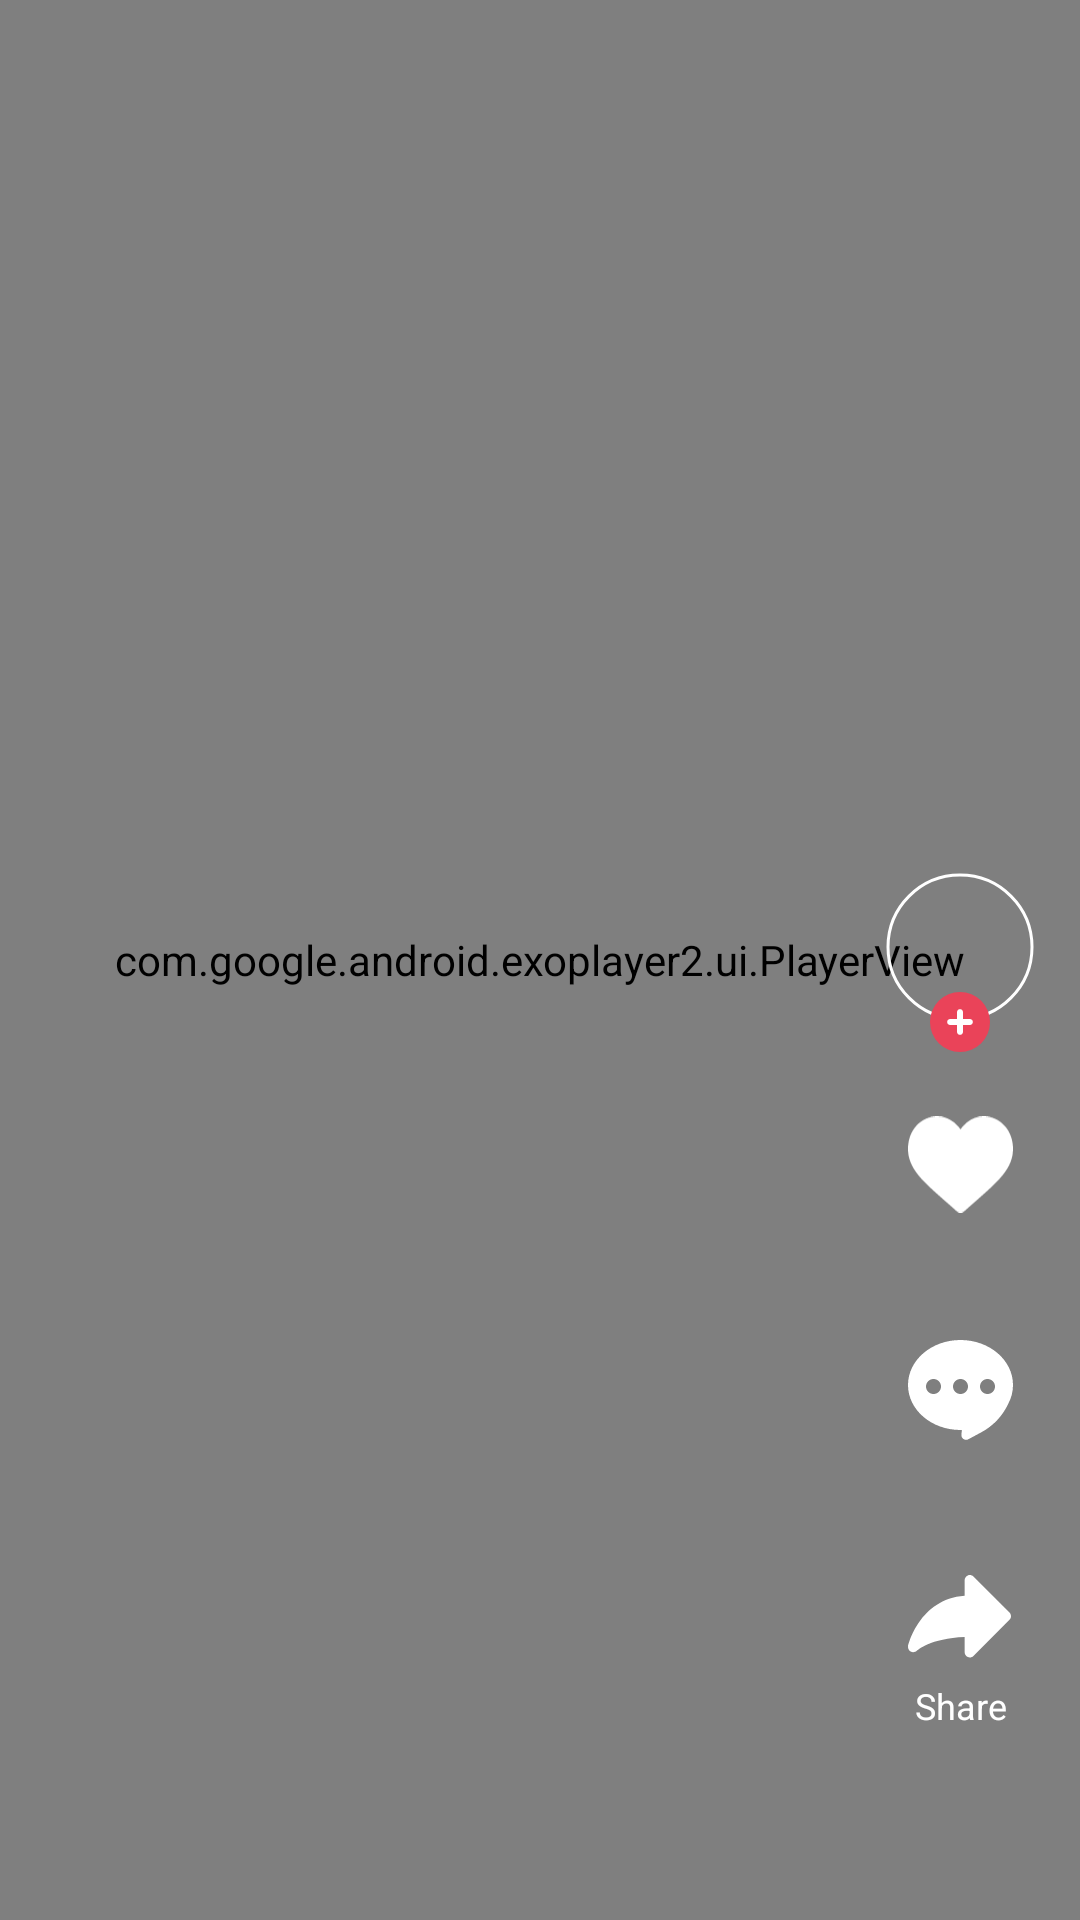

Write the Android layout XML for this screen, with the resource values it uses.
<!-- AndroidManifest.xml: application theme AppTheme -->
<!-- res/layout/layout_story_view.xml -->
<?xml version="1.0" encoding="utf-8"?>
<androidx.constraintlayout.widget.ConstraintLayout xmlns:android="http://schemas.android.com/apk/res/android"
    android:layout_width="match_parent"
    android:layout_height="match_parent"
    xmlns:app="http://schemas.android.com/apk/res-auto"
    xmlns:tools="http://schemas.android.com/tools">

    <com.google.android.exoplayer2.ui.PlayerView
        android:id="@+id/player_view_story"
        android:layout_width="0dp"
        android:layout_height="0dp"
        app:use_controller="false"
        android:background="@color/colorBlack"
        app:layout_constraintStart_toStartOf="parent"
        app:layout_constraintEnd_toEndOf="parent"
        app:layout_constraintTop_toTopOf="parent"
        app:layout_constraintBottom_toBottomOf="parent" />

    <androidx.constraintlayout.widget.ConstraintLayout
        android:id="@+id/options_container"
        android:layout_width="0dp"
        android:layout_height="0dp"
        android:padding="15dp"
        app:layout_constraintStart_toStartOf="parent"
        app:layout_constraintEnd_toEndOf="parent"
        app:layout_constraintTop_toTopOf="parent"
        app:layout_constraintBottom_toBottomOf="parent">

        <androidx.appcompat.widget.AppCompatTextView
            android:id="@+id/text_view_account_handle"
            android:layout_width="0dp"
            android:layout_height="wrap_content"
            tools:text="Baljeet Singh"
            android:textStyle="bold"
            android:textSize="14sp"
            android:textColor="@color/colorStoryUserName"
            android:layout_marginBottom="10dp"
            android:layout_marginEnd="10dp"
            app:layout_constraintStart_toStartOf="parent"
            app:layout_constraintEnd_toStartOf="@+id/recycler_view_options"
            app:layout_constraintBottom_toTopOf="@+id/text_view_video_description"/>

        <androidx.appcompat.widget.AppCompatTextView
            android:id="@+id/text_view_video_description"
            android:layout_width="0dp"
            android:layout_height="0dp"
            app:layout_constraintHeight_default="wrap"
            tools:text="@tools:sample/lorem/random"
            android:textSize="14sp"
            android:textColor="@color/colorStoryDescription"
            android:lines="5"
            android:maxLines="5"
            android:ellipsize="end"
            android:layout_marginBottom="20dp"
            android:layout_marginEnd="10dp"
            app:layout_constraintStart_toStartOf="parent"
            app:layout_constraintEnd_toStartOf="@+id/recycler_view_options"
            app:layout_constraintBottom_toTopOf="@+id/text_view_music_title"/>

        <androidx.appcompat.widget.AppCompatImageView
            android:id="@+id/image_view_music_icon"
            android:layout_width="20dp"
            android:layout_height="20dp"
            app:layout_constraintHeight_default="wrap"
            app:srcCompat="@drawable/ic_music_track_icon"
            app:layout_constraintStart_toStartOf="parent"
            app:layout_constraintTop_toTopOf="@+id/text_view_music_title"
            app:layout_constraintBottom_toBottomOf="@+id/text_view_music_title"/>

        <androidx.appcompat.widget.AppCompatTextView
            android:id="@+id/text_view_music_title"
            android:layout_width="0dp"
            android:layout_height="0dp"
            app:layout_constraintHeight_default="wrap"
            app:layout_constraintWidth_percent=".4"
            tools:text="@tools:sample/lorem/random"
            android:marqueeRepeatLimit ="marquee_forever"
            android:ellipsize="marquee"
            android:singleLine="true"
            android:focusable="true"
            android:focusableInTouchMode="true"
            android:scrollHorizontally="true"
            android:textSize="14sp"
            android:textColor="@color/colorAudioTitle"
            android:layout_marginStart="10dp"
            android:layout_marginEnd="10dp"
            app:layout_constraintHorizontal_bias="0"
            app:layout_constraintStart_toEndOf="@+id/image_view_music_icon"
            app:layout_constraintEnd_toStartOf="@+id/recycler_view_options"
            app:layout_constraintBottom_toBottomOf="parent"/>

        <androidx.constraintlayout.widget.ConstraintLayout
            android:id="@+id/recycler_view_options"
            android:layout_width="wrap_content"
            android:layout_height="0dp"
            app:layout_constraintHeight_default="wrap"
            app:layout_constraintVertical_bias=".95"
            app:layout_constraintEnd_toEndOf="parent"
            app:layout_constraintTop_toTopOf="parent"
            app:layout_constraintBottom_toTopOf="@+id/album_view">

            <androidx.constraintlayout.widget.ConstraintLayout
                android:id="@+id/container_profile"
                android:layout_width="wrap_content"
                android:layout_height="wrap_content"
                app:layout_constraintTop_toTopOf="parent"
                app:layout_constraintStart_toStartOf="parent"
                app:layout_constraintEnd_toEndOf="parent"
                app:layout_constraintBottom_toTopOf="@+id/image_view_option_like">

            <com.google.android.material.imageview.ShapeableImageView
                android:id="@+id/image_view_profile_pic"
                android:layout_width="50dp"
                android:layout_height="50dp"
                app:strokeWidth="1dp"
                app:strokeColor="@color/colorWhite"
                android:padding="1dp"
                app:shapeAppearance="@style/RoundedImageViewShape"
                app:layout_constraintTop_toTopOf="parent"
                app:layout_constraintStart_toStartOf="parent"
                app:layout_constraintEnd_toEndOf="parent"/>

            <androidx.appcompat.widget.AppCompatImageView
                android:id="@+id/image_view_follow_option"
                android:layout_width="20dp"
                android:layout_height="20dp"
                app:srcCompat="@drawable/ic_follow_avatar_bottom_icon"
                app:layout_constraintTop_toBottomOf="@+id/image_view_profile_pic"
                app:layout_constraintBottom_toBottomOf="@+id/image_view_profile_pic"
                app:layout_constraintStart_toStartOf="parent"
                app:layout_constraintEnd_toEndOf="parent"/>

            </androidx.constraintlayout.widget.ConstraintLayout>

            <androidx.appcompat.widget.AppCompatImageView
                android:id="@+id/image_view_option_like"
                android:layout_width="35dp"
                android:layout_height="35dp"
                app:srcCompat="@drawable/ic_heart_icon"
                android:layout_marginTop="20dp"
                app:layout_constraintTop_toBottomOf="@+id/container_profile"
                app:layout_constraintStart_toStartOf="parent"
                app:layout_constraintEnd_toEndOf="parent"/>

            <androidx.appcompat.widget.AppCompatTextView
                android:id="@+id/image_view_option_like_title"
                android:layout_width="0dp"
                android:layout_height="wrap_content"
                android:textSize="12sp"
                tools:text="10.1k"
                android:textColor="@color/colorMediaOptions"
                android:lines="1"
                android:maxLines="1"
                android:gravity="center"
                android:layout_marginTop="4dp"
                app:layout_constraintTop_toBottomOf="@+id/image_view_option_like"
                app:layout_constraintStart_toStartOf="parent"
                app:layout_constraintEnd_toEndOf="parent"
                app:layout_constraintBottom_toTopOf="@+id/image_view_option_comment"/>

            <androidx.appcompat.widget.AppCompatImageView
                android:id="@+id/image_view_option_comment"
                android:layout_width="35dp"
                android:layout_height="35dp"
                android:layout_marginTop="20dp"
                app:srcCompat="@drawable/ic_message_icon"
                app:layout_constraintTop_toBottomOf="@+id/image_view_option_like_title"
                app:layout_constraintStart_toStartOf="parent"
                app:layout_constraintEnd_toEndOf="parent"/>

            <androidx.appcompat.widget.AppCompatTextView
                android:id="@+id/image_view_option_comment_title"
                android:layout_width="0dp"
                android:layout_height="wrap_content"
                android:textSize="12sp"
                android:textColor="@color/colorMediaOptions"
                tools:text="30.1k"
                android:lines="1"
                android:maxLines="1"
                android:gravity="center"
                android:layout_marginTop="4dp"
                app:layout_constraintTop_toBottomOf="@+id/image_view_option_comment"
                app:layout_constraintStart_toStartOf="parent"
                app:layout_constraintEnd_toEndOf="parent"
                app:layout_constraintBottom_toTopOf="@+id/image_view_option_share"/>

            <androidx.appcompat.widget.AppCompatImageView
                android:id="@+id/image_view_option_share"
                android:layout_width="35dp"
                android:layout_height="35dp"
                android:layout_marginTop="20dp"
                app:srcCompat="@drawable/ic_share_icon"
                app:layout_constraintTop_toBottomOf="@+id/image_view_option_comment_title"
                app:layout_constraintStart_toStartOf="parent"
                app:layout_constraintEnd_toEndOf="parent"/>

            <androidx.appcompat.widget.AppCompatTextView
                android:id="@+id/image_view_option_share_title"
                android:layout_width="0dp"
                android:layout_height="wrap_content"
                android:textSize="12sp"
                android:textColor="@color/colorMediaOptions"
                android:lines="1"
                android:maxLines="1"
                android:gravity="center"
                android:text="@string/share"
                android:layout_marginTop="4dp"
                app:layout_constraintTop_toBottomOf="@+id/image_view_option_share"
                app:layout_constraintStart_toStartOf="parent"
                app:layout_constraintEnd_toEndOf="parent"/>

        </androidx.constraintlayout.widget.ConstraintLayout>

        <com.google.android.material.imageview.ShapeableImageView
            android:id="@+id/album_view"
            android:layout_width="0dp"
            android:layout_height="0dp"
            android:layout_marginStart="8dp"
            android:layout_marginEnd="8dp"
            app:layout_constraintDimensionRatio="1:1"
            app:layout_constraintBottom_toBottomOf="parent"
            app:layout_constraintStart_toStartOf="@+id/recycler_view_options"
            app:layout_constraintEnd_toEndOf="@+id/recycler_view_options"
            tools:src="@tools:sample/avatars"/>

    </androidx.constraintlayout.widget.ConstraintLayout>

</androidx.constraintlayout.widget.ConstraintLayout>
<!-- resources referenced by this layout -->
<resources>
  <color name="colorAudioTitle">#FFFFFF</color>
  <color name="colorBlack">#000000</color>
  <color name="colorMediaOptions">#FFFFFF</color>
  <color name="colorStoryDescription">#FFFFFF</color>
  <color name="colorStoryUserName">#FFFFFF</color>
  <color name="colorWhite">#FFFFFF</color>
  <!-- drawable ic_follow_avatar_bottom_icon (drawable) -->
  <vector xmlns:android="http://schemas.android.com/apk/res/android"
      android:width="21dp"
      android:height="21dp"
      android:viewportWidth="21"
      android:viewportHeight="21">
    <path
        android:pathData="M10.5,10.5m-10.5,0a10.5,10.5 0,1 1,21 0a10.5,10.5 0,1 1,-21 0"
        android:fillColor="#EA4359"/>
    <path
        android:pathData="M13.9529,9.4529H11.5473V7.0471C11.5473,6.4687 11.0782,6 10.5002,6C9.9218,6 9.4531,6.4687 9.4531,7.0471V9.4529H7.0471C6.4687,9.4529 6,9.9217 6,10.5C6,11.0784 6.4688,11.5471 7.0471,11.5471H9.4531V13.9529C9.4531,14.5313 9.9218,15 10.5002,15C11.0786,15 11.5473,14.5313 11.5473,13.9529V11.5471H13.9529C14.5313,11.5471 15,11.0783 15,10.5C15,9.9216 14.5313,9.4529 13.9529,9.4529Z"
        android:fillColor="#ffffff"/>
  </vector>
  <!-- drawable ic_heart_icon (drawable) -->
  <vector xmlns:android="http://schemas.android.com/apk/res/android"
      android:width="36dp"
      android:height="33dp"
      android:viewportWidth="36"
      android:viewportHeight="33"
      android:tint="@color/colorMediaOptions">
    <path
        android:pathData="M18.0001,33C17.5032,33 17.008,32.8148 16.601,32.4426C15.1578,31.1408 13.7587,29.8863 12.4952,28.8169C8.8864,25.6106 5.7287,22.8671 3.563,20.1709C1.1278,17.1498 0,14.2685 0,11.1549C0,8.0866 0.9921,5.2977 2.8423,3.2535C4.6925,1.162 7.2634,0 10.0599,0C12.1357,0 14.03,0.6972 15.6987,1.999C16.555,2.6962 17.3233,3.4859 18,4.4627C18.6767,3.4859 19.4432,2.6962 20.3013,1.999C21.97,0.6518 23.8643,0 25.9401,0C28.7366,0 31.2635,1.162 33.1577,3.2535C35.0079,5.2979 36,8.1338 36,11.1549C36,14.3159 34.8722,17.1498 32.437,20.1709C30.2714,22.867 27.1136,25.6085 23.5048,28.8169C22.2872,29.8863 20.844,31.1408 19.399,32.4426C18.992,32.8148 18.4968,33 17.9999,33H18.0001Z"
        android:fillColor="#13151A"/>
  </vector>
  <!-- drawable ic_share_icon (drawable) -->
  <vector xmlns:android="http://schemas.android.com/apk/res/android"
      android:width="35dp"
      android:height="28dp"
      android:viewportWidth="35"
      android:viewportHeight="28"
      android:tint="@color/colorMediaOptions">
    <path
        android:pathData="M33.8257,14.9456L21.8093,26.962C21.3185,27.4528 20.5815,27.5993 19.9394,27.3338C19.2989,27.0682 18.8805,26.4422 18.8805,25.7486V20.6262C7.4466,21.0156 2.9631,25.211 2.9182,25.2559H2.9166C2.3743,25.7837 1.5487,25.8932 0.8857,25.5263C0.2227,25.1577 -0.1217,24.3998 0.0392,23.6595C0.0746,23.497 3.6923,8.0207 18.8803,6.9265V1.7159C18.8803,1.0223 19.2987,0.3963 19.9392,0.1307C20.5813,-0.1348 21.3184,0.0116 21.8092,0.5025L33.8256,12.5188C34.1474,12.8407 34.3293,13.2768 34.3293,13.7322C34.3293,14.1877 34.1475,14.6238 33.8256,14.9456L33.8257,14.9456Z"
        android:fillColor="#13151A"/>
  </vector>
  <string name="share">Share</string>
  <style name="RoundedImageViewShape">
          <item name="cornerFamily">rounded</item>
          <item name="cornerSize">50%</item>
      </style>
  <style name="AppTheme" parent="Theme.MaterialComponents.Light.NoActionBar">
          
          <item name="colorPrimary">@color/colorPrimary</item>
          <item name="colorPrimaryDark">@color/colorPrimaryDark</item>
          <item name="colorAccent">@color/colorAccent</item>
          <item name="statusBarBackground">@android:color/transparent</item>
          <item name="android:statusBarColor">@android:color/transparent</item>
          <item name="android:windowTranslucentStatus">true</item>
      </style>
  <color name="colorPrimary">#6200EE</color>
  <color name="colorPrimaryDark">#3700B3</color>
  <color name="colorAccent">#03DAC5</color>
</resources>
